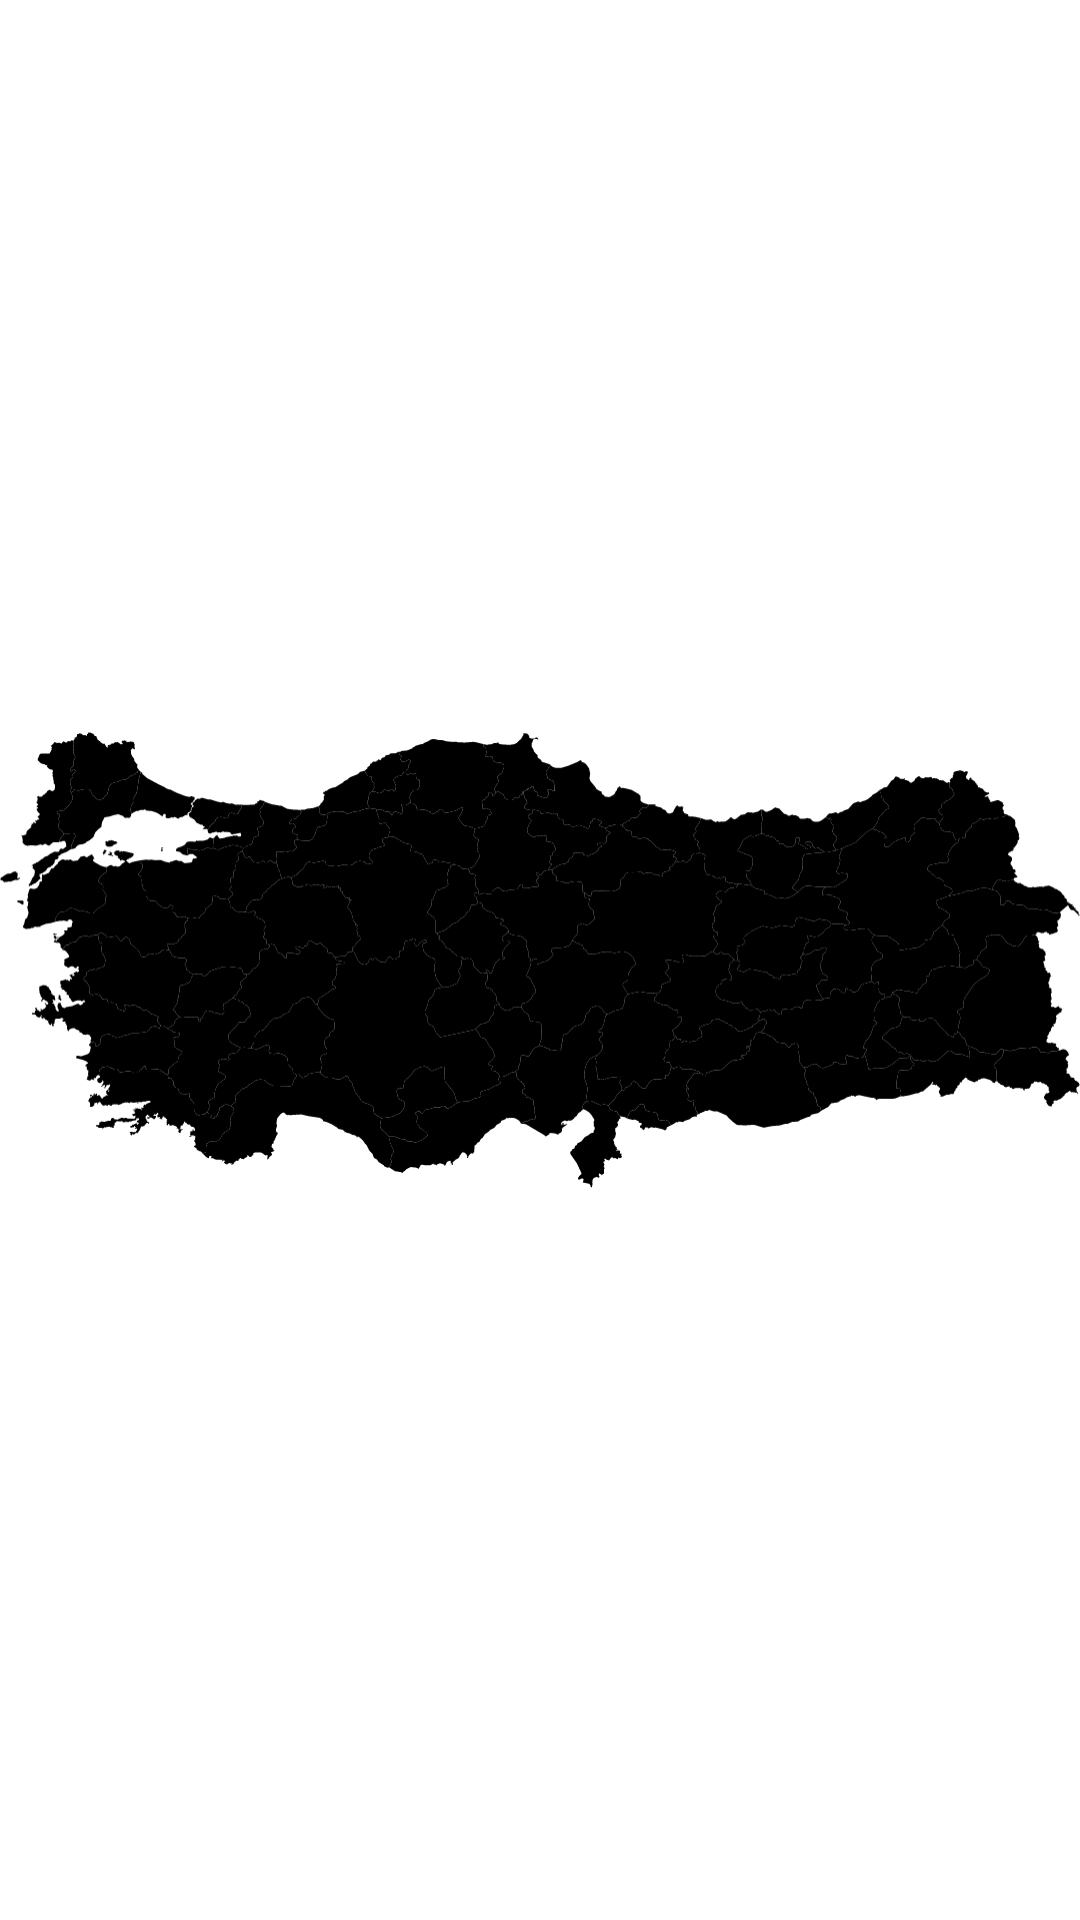

Reconstruct the res/layout file that produces this screen, plus the resources it refers to.
<!-- AndroidManifest.xml: application theme Theme.AndroidPlayground -->
<!-- res/layout/fragment_dashboard.xml -->
<?xml version="1.0" encoding="utf-8"?>
<androidx.constraintlayout.widget.ConstraintLayout xmlns:android="http://schemas.android.com/apk/res/android"
    xmlns:app="http://schemas.android.com/apk/res-auto"
    xmlns:tools="http://schemas.android.com/tools"
    android:layout_width="match_parent"
    android:layout_height="match_parent"
    tools:context=".ui.dashboard.DashboardFragment">

    <ImageView
        android:id="@+id/turkeyImageView"
        android:layout_width="match_parent"
        android:layout_height="match_parent"
        android:scaleType="fitCenter"
        android:src="@drawable/turkey"
        app:layout_constraintEnd_toEndOf="parent"
        app:layout_constraintStart_toStartOf="parent"
        />

</androidx.constraintlayout.widget.ConstraintLayout>
<!-- resources referenced by this layout -->
<resources>
  <!-- drawable turkey: vector/xml drawable (drawable, 133409 chars, omitted) -->
  <style name="Theme.AndroidPlayground" parent="Theme.MaterialComponents.DayNight.NoActionBar">
          
          <item name="colorPrimary">@color/purple_500</item>
          <item name="colorPrimaryVariant">@color/purple_700</item>
          <item name="colorOnPrimary">@color/white</item>
          
          <item name="colorSecondary">@color/teal_200</item>
          <item name="colorSecondaryVariant">@color/teal_700</item>
          <item name="colorOnSecondary">@color/black</item>
          
          <item name="android:statusBarColor">?attr/colorPrimaryVariant</item>
          
      </style>
  <color name="purple_500">#FF6200EE</color>
  <color name="purple_700">#FF3700B3</color>
  <color name="white">#FFFFFFFF</color>
  <color name="teal_200">#FF03DAC5</color>
  <color name="teal_700">#FF018786</color>
  <color name="black">#FF000000</color>
</resources>
